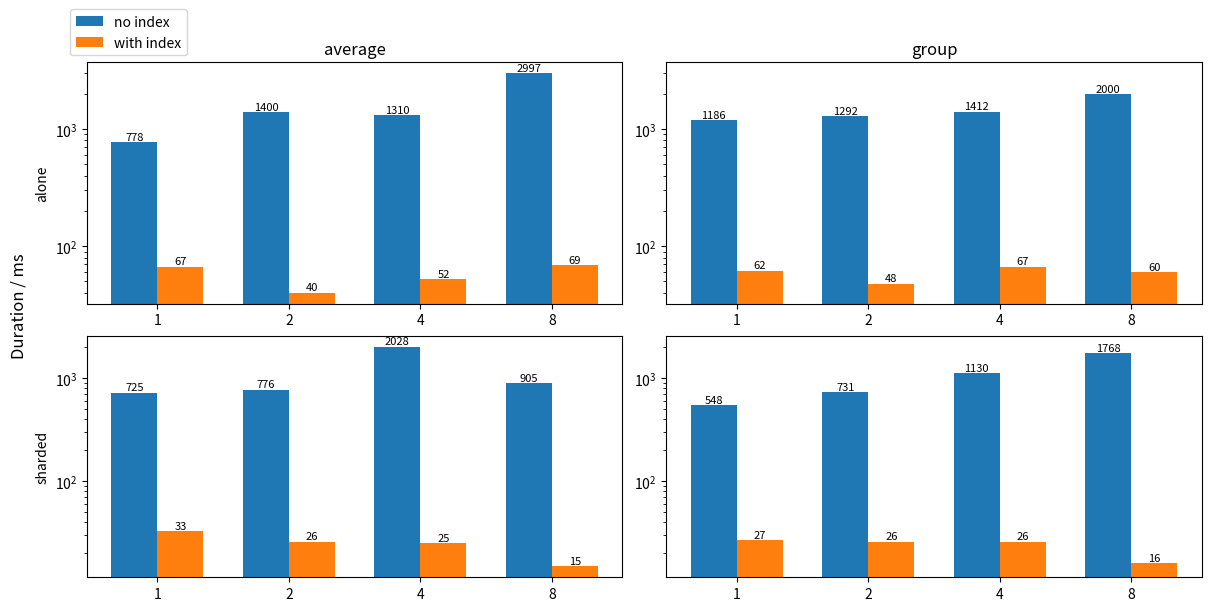

Recreate this plot in Python. (Note: this script raises an exception after producing the figure.)
import matplotlib.pyplot as plt
import numpy as np

shard_avg_no_index = [725, 776, 2028, 905]
shard_avg_with_index = [33, 26, 25, 15]

shard_group_no_index = [548, 731, 1130, 1768]
shard_group_with_index =[27, 26, 26, 16]

alone_avg_no_index = [778, 1400, 1310, 2997]
alone_avg_with_index = [67, 40, 52, 69]

alone_group_no_index = [1186, 1292, 1412, 2000]
alone_group_with_index = [62, 48, 67, 60]

w = 0.35
x = np.arange(4)
xl=x-w/2
xr=x+w/2


fig, axs = plt.subplots(2,2, constrained_layout=True, figsize=(12,6))

a = axs[0,0].bar(xl, alone_avg_no_index, width=w, label="no index")
b = axs[0,0].bar(xr, alone_avg_with_index, width=w, label="with index")

c= axs[1,0].bar(xl, shard_avg_no_index,width=w, label="no index")
d= axs[1,0].bar(xr, shard_avg_with_index, width=w, label="with index")

e= axs[0,1].bar(xl, alone_group_no_index, width=w, label="no index")
f= axs[0,1].bar(xr, alone_group_with_index, width=w, label="with index")

g= axs[1,1].bar(xl, shard_group_no_index, width=w, label="no index")
h= axs[1,1].bar(xr, shard_group_with_index, width=w, label="with index")

for bar in list(a) + list(b):
    height = bar.get_height()
    axs[0,0].text(
        bar.get_x() + bar.get_width() / 2,
        height,
        f"{height:.0f}",
        ha="center", va="bottom", fontsize=8
    )

for bar in list(c) + list(d):
    height = bar.get_height()
    axs[1,0].text(
        bar.get_x() + bar.get_width() / 2,
        height,
        f"{height:.0f}",
        ha="center", va="bottom", fontsize=8
    )
for bar in list(e) + list(f):
    height = bar.get_height()
    axs[0,1].text(
        bar.get_x() + bar.get_width() / 2,
        height,
        f"{height:.0f}",
        ha="center", va="bottom", fontsize=8
    )

for bar in list(g) + list(h):
    height = bar.get_height()
    axs[1,1].text(
        bar.get_x() + bar.get_width() / 2,
        height,
        f"{height:.0f}",
        ha="center", va="bottom", fontsize=8
    )

axs[0,0].set_xticks(x, [1,2,4,8])
axs[0,1].set_xticks(x, [1,2,4,8])
axs[1,0].set_xticks(x, [1,2,4,8])
axs[1,1].set_xticks(x, [1,2,4,8])

axs[0,0].set_title("average")
axs[0,1].set_title("group")

axs[0,0].sharey(axs[0,1])
axs[1,0].sharey(axs[1,1])

axs[0,0].set_ylabel("alone")
axs[1,0].set_ylabel("sharded")

axs[0,0].set_yscale("log")
axs[1,0].set_yscale("log")

axs[0,0].legend(loc="lower right", bbox_to_anchor=(0.2,1))

fig.supylabel("Duration / ms")

fig.savefig("./figs/obj_analytic.pdf", bbox_inches="tight")
